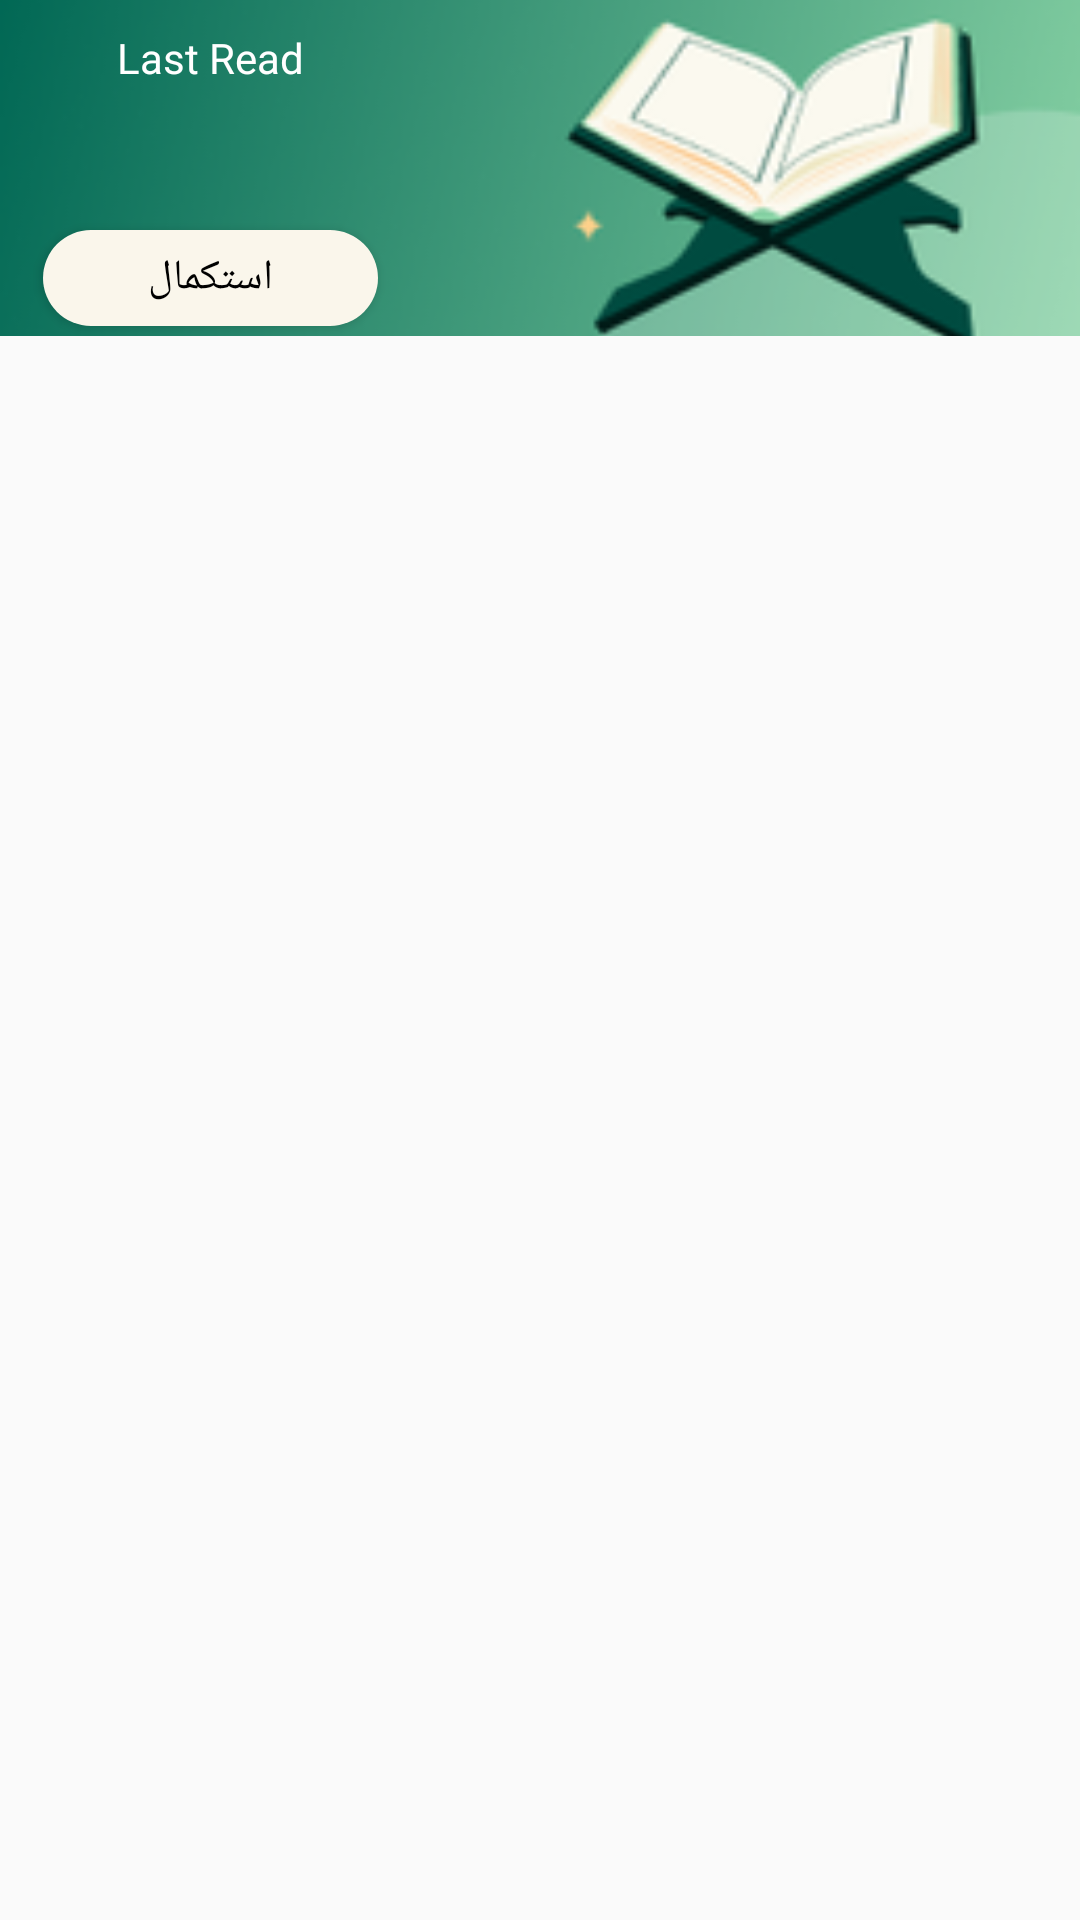

Produce the Android XML layout that renders to this screen, including the resource entries it uses.
<!-- AndroidManifest.xml: application theme Base.Theme.IslamyApp -->
<!-- res/layout/fragment_quran_content.xml -->
<?xml version="1.0" encoding="utf-8"?>
<androidx.constraintlayout.widget.ConstraintLayout xmlns:android="http://schemas.android.com/apk/res/android"
    xmlns:app="http://schemas.android.com/apk/res-auto"
    xmlns:tools="http://schemas.android.com/tools"
    android:layout_width="match_parent"
    android:layout_height="match_parent"
    tools:context=".UI.Fragments.QuranContentFragment">

    <ImageView
        android:id="@+id/surah_content_img"
        android:layout_width="match_parent"
        android:layout_height="0dp"
        android:scaleType="centerCrop"
        android:src="@drawable/quran_content"
        app:layout_constraintBottom_toTopOf="@+id/hguideline1"
        app:layout_constraintEnd_toEndOf="parent"
        app:layout_constraintHorizontal_bias="0.0"
        app:layout_constraintStart_toStartOf="parent"
        app:layout_constraintTop_toTopOf="parent"
        app:layout_constraintVertical_bias="0.0" />

    <TextView
        android:layout_width="0dp"
        android:layout_height="0dp"
        android:fontFamily="@font/inter_regular"
        android:gravity="center"
        android:text="Last Read"
        android:textColor="@color/white"
        android:textSize="@dimen/_12sdp"
        app:layout_constraintBottom_toTopOf="@+id/hguideline3"
        app:layout_constraintEnd_toStartOf="@+id/vguideline3"
        app:layout_constraintStart_toStartOf="@+id/vguideline1"
        app:layout_constraintTop_toTopOf="@+id/hguideline2" />

    <TextView
        android:id="@+id/last_surah"
        android:layout_width="0dp"
        android:layout_height="0dp"
        android:fontFamily="@font/quraan"
        android:gravity="center"
        android:textColor="@color/white"
        android:textSize="@dimen/_18sdp"
        app:layout_constraintBottom_toTopOf="@+id/hguideline4"
        app:layout_constraintEnd_toStartOf="@id/vguideline3"
        app:layout_constraintStart_toStartOf="@+id/vguideline1"
        app:layout_constraintTop_toTopOf="@+id/hguideline3"
        tools:text="آل عمران" />

    <Button
        android:id="@+id/continue_btn"
        android:layout_width="0dp"
        android:layout_height="0dp"
        android:background="@drawable/continue_reading_selector"
        android:text="استكمال"
        android:textColor="@color/black"
        android:fontFamily="@font/quraan"
        android:textSize="@dimen/_18sdp"
        app:layout_constraintBottom_toTopOf="@+id/hguideline6"
        app:layout_constraintEnd_toStartOf="@+id/vguideline3"
        app:layout_constraintStart_toStartOf="@+id/vguideline1"
        app:layout_constraintTop_toTopOf="@+id/hguideline5" />

    <androidx.recyclerview.widget.RecyclerView
        android:id="@+id/quran_content_recycler"
        android:layout_width="match_parent"
        android:layout_height="0dp"
        app:layoutManager="androidx.recyclerview.widget.LinearLayoutManager"
        app:layout_constraintBottom_toBottomOf="parent"
        app:layout_constraintEnd_toEndOf="parent"
        app:layout_constraintStart_toStartOf="parent"
        app:layout_constraintTop_toBottomOf="@+id/surah_content_img"
        tools:listitem="@layout/surah_item" />

    <androidx.constraintlayout.widget.Guideline
        android:id="@+id/hguideline1"
        android:layout_width="wrap_content"
        android:layout_height="wrap_content"
        android:orientation="horizontal"
        app:layout_constraintGuide_percent="0.175" />

    <androidx.constraintlayout.widget.Guideline
        android:id="@+id/hguideline2"
        android:layout_width="wrap_content"
        android:layout_height="wrap_content"
        android:orientation="horizontal"
        app:layout_constraintGuide_percent="0.01" />

    <androidx.constraintlayout.widget.Guideline
        android:id="@+id/hguideline3"
        android:layout_width="wrap_content"
        android:layout_height="wrap_content"
        android:orientation="horizontal"
        app:layout_constraintGuide_percent="0.05" />

    <androidx.constraintlayout.widget.Guideline
        android:id="@+id/hguideline4"
        android:layout_width="wrap_content"
        android:layout_height="wrap_content"
        android:orientation="horizontal"
        app:layout_constraintGuide_percent="0.11" />

    <androidx.constraintlayout.widget.Guideline
        android:id="@+id/hguideline5"
        android:layout_width="wrap_content"
        android:layout_height="wrap_content"
        android:orientation="horizontal"
        app:layout_constraintGuide_percent="0.12" />

    <androidx.constraintlayout.widget.Guideline
        android:id="@+id/hguideline6"
        android:layout_width="wrap_content"
        android:layout_height="wrap_content"
        android:orientation="horizontal"
        app:layout_constraintGuide_percent="0.17" />

    <androidx.constraintlayout.widget.Guideline
        android:id="@+id/vguideline1"
        android:layout_width="wrap_content"
        android:layout_height="wrap_content"
        android:orientation="vertical"
        app:layout_constraintGuide_percent="0.04" />

    <androidx.constraintlayout.widget.Guideline
        android:id="@+id/vguideline2"
        android:layout_width="wrap_content"
        android:layout_height="wrap_content"
        android:orientation="vertical"
        app:layout_constraintGuide_percent="0.3" />

    <androidx.constraintlayout.widget.Guideline
        android:id="@+id/vguideline3"
        android:layout_width="wrap_content"
        android:layout_height="wrap_content"
        android:orientation="vertical"
        app:layout_constraintGuide_percent="0.35" />

    <androidx.constraintlayout.widget.Guideline
        android:id="@+id/vguideline4"
        android:layout_width="wrap_content"
        android:layout_height="wrap_content"
        android:orientation="vertical"
        app:layout_constraintGuide_percent="0.38" />

    <androidx.constraintlayout.widget.Guideline
        android:id="@+id/vguideline5"
        android:layout_width="wrap_content"
        android:layout_height="wrap_content"
        android:orientation="vertical"
        app:layout_constraintGuide_percent="0.38" />


</androidx.constraintlayout.widget.ConstraintLayout>
<!-- res/layout/surah_item.xml (included above) -->
<?xml version="1.0" encoding="utf-8"?>
<com.google.android.material.card.MaterialCardView xmlns:android="http://schemas.android.com/apk/res/android"
    xmlns:app="http://schemas.android.com/apk/res-auto"
    xmlns:tools="http://schemas.android.com/tools"
    android:layout_width="match_parent"
    android:layout_height="75dp"
    android:layout_marginHorizontal="@dimen/_16sdp"
    android:layout_marginVertical="@dimen/_8sdp"
    app:cardElevation="4dp"
    app:cardCornerRadius="12dp">

    <androidx.constraintlayout.widget.ConstraintLayout
        android:layout_width="match_parent"
        android:layout_height="match_parent"
        android:background="@drawable/surah_item_selector">

        <ImageView
            android:id="@+id/imageView"
            android:layout_width="0dp"
            android:layout_height="0dp"
            android:src="@drawable/star"
            app:layout_constraintBottom_toTopOf="@+id/hguideline3"
            app:layout_constraintDimensionRatio="1:1"
            app:layout_constraintEnd_toStartOf="@+id/vguideline1"
            app:layout_constraintStart_toStartOf="@+id/vguideline2"
            app:layout_constraintTop_toTopOf="@+id/hguideline4" />

        <TextView
            android:id="@+id/surah_num"
            android:layout_width="0dp"
            android:layout_height="wrap_content"
            android:gravity="center"
            android:textColor="@color/surah_name"
            android:textSize="@dimen/_12sdp"
            app:layout_constraintBottom_toBottomOf="@+id/imageView"
            app:layout_constraintEnd_toStartOf="@+id/vguideline3"
            app:layout_constraintStart_toStartOf="@+id/vguideline4"
            app:layout_constraintTop_toTopOf="@+id/imageView"
            tools:text="114" />

        <TextView
            android:id="@+id/surah_name"
            android:layout_width="wrap_content"
            android:layout_height="0dp"
            android:fontFamily="@font/amiri_bold"
            android:gravity="center"
            android:textColor="@color/surah_name"
            android:textSize="@dimen/_20sdp"
            app:layout_constraintBottom_toBottomOf="parent"
            app:layout_constraintEnd_toStartOf="@+id/vguideline5"
            app:layout_constraintTop_toTopOf="parent"
            app:layout_constraintBaseline_toBaselineOf="@id/surah_num"
            tools:text="آل عمران" />

        <androidx.constraintlayout.widget.Guideline
            android:id="@+id/vguideline1"
            android:layout_width="wrap_content"
            android:layout_height="wrap_content"
            android:orientation="vertical"
            app:layout_constraintGuide_percent="0.97" />

        <androidx.constraintlayout.widget.Guideline
            android:id="@+id/vguideline2"
            android:layout_width="wrap_content"
            android:layout_height="wrap_content"
            android:orientation="vertical"
            app:layout_constraintGuide_percent="0.83" />

        <androidx.constraintlayout.widget.Guideline
            android:id="@+id/vguideline3"
            android:layout_width="wrap_content"
            android:layout_height="wrap_content"
            android:orientation="vertical"
            app:layout_constraintGuide_percent="0.94" />

        <androidx.constraintlayout.widget.Guideline
            android:id="@+id/vguideline4"
            android:layout_width="wrap_content"
            android:layout_height="wrap_content"
            android:orientation="vertical"
            app:layout_constraintGuide_percent="0.855" />

        <androidx.constraintlayout.widget.Guideline
            android:id="@+id/vguideline5"
            android:layout_width="wrap_content"
            android:layout_height="wrap_content"
            android:orientation="vertical"
            app:layout_constraintGuide_percent="0.81" />

        <androidx.constraintlayout.widget.Guideline
            android:id="@+id/hguideline1"
            android:layout_width="wrap_content"
            android:layout_height="wrap_content"
            android:orientation="horizontal"
            app:layout_constraintGuide_percent="0.21" />

        <androidx.constraintlayout.widget.Guideline
            android:id="@+id/hguideline2"
            android:layout_width="wrap_content"
            android:layout_height="wrap_content"
            android:orientation="horizontal"
            app:layout_constraintGuide_percent="0.8" />

        <androidx.constraintlayout.widget.Guideline
            android:id="@+id/hguideline3"
            android:layout_width="wrap_content"
            android:layout_height="wrap_content"
            android:orientation="horizontal"
            app:layout_constraintGuide_percent="0.9" />

        <androidx.constraintlayout.widget.Guideline
            android:id="@+id/hguideline4"
            android:layout_width="wrap_content"
            android:layout_height="wrap_content"
            android:orientation="horizontal"
            app:layout_constraintGuide_percent="0.1" />


    </androidx.constraintlayout.widget.ConstraintLayout>

</com.google.android.material.card.MaterialCardView>
<!-- resources referenced by this layout -->
<resources>
  <color name="black">#FF000000</color>
  <color name="surah_name">#076C58</color>
  <color name="white">#FFFFFFFF</color>
  <!-- drawable continue_reading_selector (drawable) -->
  <?xml version="1.0" encoding="utf-8"?>
  <selector xmlns:android="http://schemas.android.com/apk/res/android">
      <item android:state_pressed="false">
          <shape android:shape="rectangle">
              <solid android:color="@color/offwhite" />
              <corners android:radius="1000dp" />
          </shape>
      </item>
      <item android:state_pressed="true">
          <shape android:shape="rectangle">
              <solid android:color="#e1ddd4" />
              <corners android:radius="1000dp" />
          </shape>
      </item>
  </selector>
  <!-- drawable quran_content: vector/xml drawable (drawable, 10046 chars, omitted) -->
  <!-- drawable star (drawable) -->
  <vector xmlns:android="http://schemas.android.com/apk/res/android"
      android:width="36dp"
      android:height="36dp"
      android:viewportWidth="36"
      android:viewportHeight="36">
    <path
        android:fillColor="#87D1A4"
        android:pathData="M31.078,12.622V5.977C31.078,5.394 30.606,4.922 30.023,4.922H23.378L18.744,0.307C18.333,-0.102 17.667,-0.102 17.256,0.307L12.622,4.922H5.977C5.394,4.922 4.922,5.394 4.922,5.977V12.622L0.307,17.256C-0.102,17.667 -0.102,18.333 0.307,18.744L4.922,23.378V30.023C4.922,30.606 5.394,31.078 5.977,31.078H12.622L17.256,35.693C17.462,35.898 17.731,36 18,36C18.269,36 18.538,35.898 18.744,35.693L23.378,31.078H30.023C30.606,31.078 31.078,30.606 31.078,30.023V23.378L35.693,18.744C36.102,18.333 36.102,17.667 35.693,17.256L31.078,12.622ZM29.276,22.198C29.079,22.396 28.969,22.663 28.969,22.942V28.969H22.942C22.664,28.969 22.396,29.079 22.198,29.276L18,33.457L13.802,29.276C13.604,29.079 13.337,28.969 13.057,28.969H7.031V22.942C7.031,22.664 6.921,22.396 6.724,22.198L2.543,18L6.724,13.802C6.921,13.604 7.031,13.337 7.031,13.057V7.031H13.057C13.336,7.031 13.604,6.921 13.802,6.724L18,2.543L22.198,6.724C22.396,6.921 22.664,7.031 22.942,7.031H28.969V13.057C28.969,13.336 29.079,13.604 29.276,13.802L33.457,18L29.276,22.198Z" />
  </vector>
  <!-- drawable surah_item_selector (drawable) -->
  <?xml version="1.0" encoding="utf-8"?>
  <selector xmlns:android="http://schemas.android.com/apk/res/android">
      <item android:state_pressed="false">
          <shape android:shape="rectangle">
              <solid android:color="@color/white" />
              <stroke android:width="4dp" android:color="@color/surah_name" />
              <corners android:radius="12dp" />
          </shape>
      </item>
      <item android:state_pressed="true">
          <shape android:shape="rectangle">
              <solid android:color="#e6e6e6" />
              <stroke android:width="4dp" android:color="@color/surah_name" />
              <corners android:radius="12dp" />
  
          </shape>
      </item>
  </selector>
  <style name="Base.Theme.IslamyApp" parent="Theme.AppCompat.Light.NoActionBar">
          
          
          <item name="android:windowLightStatusBar">false</item>
          <item name="android:statusBarColor">@color/surah_name</item>
  
      </style>
  <color name="offwhite">#FAF6EB</color>
</resources>
